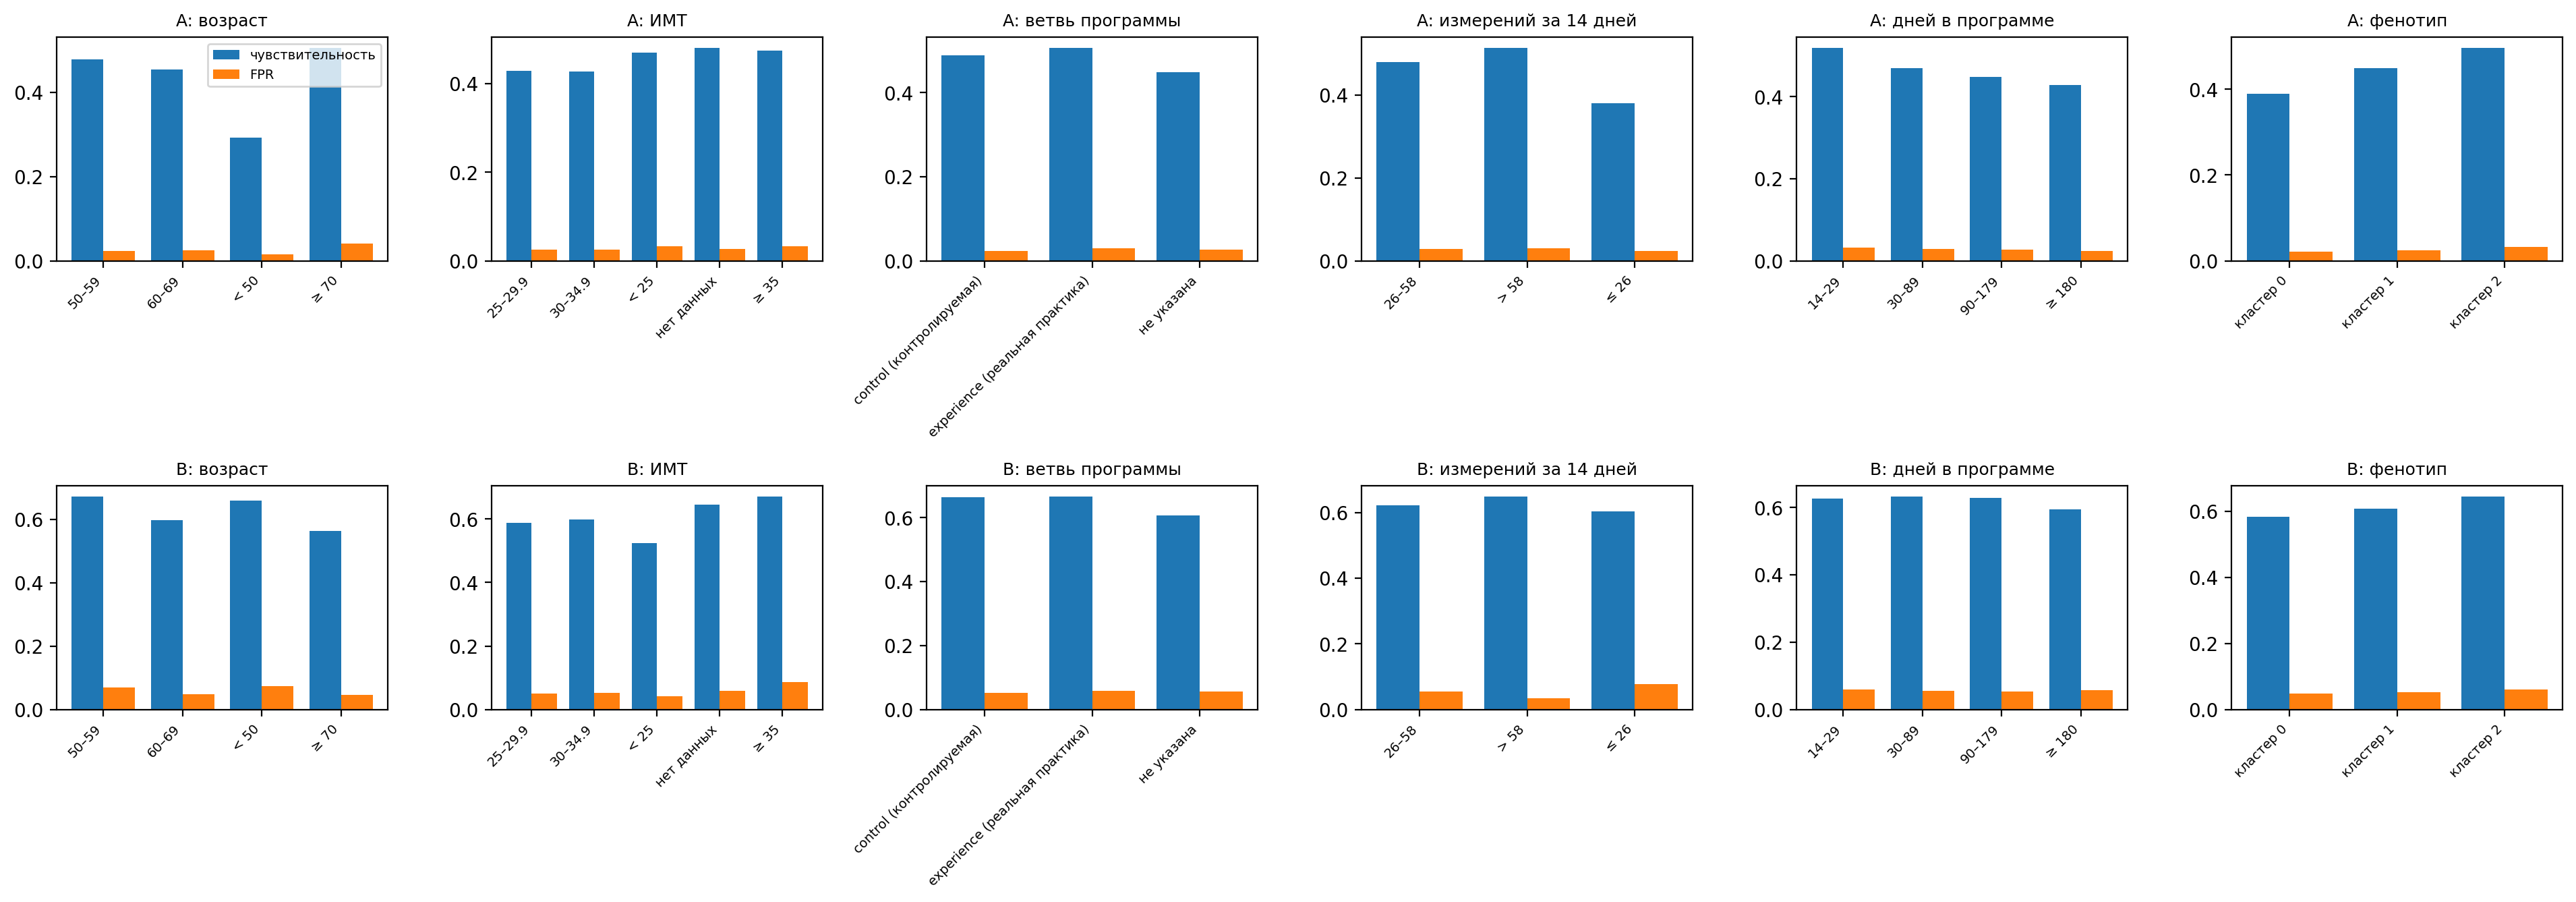

The table this chart was drawn from, first rows:
target, признак, группа, пациентов, окон, доля событий, AUROC, AUROC 95% ДИ, AUPRC, AUPRC 95% ДИ, AUPRC / доля, sensitivity, FPR, PPV, прогноз / наблюдаемое, ECE, тревог на пациента в неделю
A, возраст, 50–59, 2151, 92834, 0.04373, 0.9076, [0.894; 0.919], 0.4823, [0.415; 0.539], 11.03, 0.4788, 0.02363, 0.481, 0.9619, 0.002357, 0.1016
A, возраст, 60–69, 3244, 148866, 0.04366, 0.9025, [0.892; 0.912], 0.4484, [0.395; 0.501], 10.27, 0.4542, 0.02572, 0.4463, 0.9859, 0.001479, 0.1037
A, возраст, < 50, 1894, 64800, 0.03103, 0.862, [0.843; 0.880], 0.3076, [0.249; 0.365], 9.91, 0.2929, 0.01473, 0.389, 1.003, 0.001193, 0.05452
A, возраст, ≥ 70, 2418, 113710, 0.06162, 0.888, [0.877; 0.897], 0.4632, [0.423; 0.499], 7.516, 0.5059, 0.0411, 0.447, 0.9755, 0.00202, 0.1627
A, ИМТ, 25–29.9, 2049, 92532, 0.04411, 0.8926, [0.878; 0.905], 0.4313, [0.362; 0.493], 9.777, 0.4299, 0.02588, 0.434, 0.976, 0.001589, 0.102
A, ИМТ, 30–34.9, 1346, 63155, 0.04261, 0.8878, [0.872; 0.902], 0.3945, [0.329; 0.452], 9.258, 0.4281, 0.02555, 0.4271, 0.9979, 0.001173, 0.09964
A, ИМТ, < 25, 1041, 42748, 0.04877, 0.8994, [0.882; 0.914], 0.4043, [0.348; 0.461], 8.289, 0.471, 0.03268, 0.4249, 0.9533, 0.00306, 0.1261
A, ИМТ, нет данных, 4200, 186322, 0.04714, 0.9004, [0.891; 0.909], 0.476, [0.434; 0.515], 10.1, 0.4807, 0.02692, 0.469, 0.9803, 0.001347, 0.1127
A, ИМТ, ≥ 35, 777, 35598, 0.05439, 0.8926, [0.870; 0.910], 0.4579, [0.371; 0.530], 8.419, 0.4747, 0.03351, 0.4489, 0.9805, 0.002942, 0.1342
A, ветвь программы, control (контролируемая), 353, 20220, 0.04174, 0.896, [0.858; 0.924], 0.4575, [0.325; 0.559], 10.96, 0.4893, 0.02276, 0.4836, 1.001, 0.003001, 0.09855
A, ветвь программы, experience (реальная практика), 1236, 73822, 0.04944, 0.9047, [0.890; 0.917], 0.4894, [0.424; 0.544], 9.898, 0.506, 0.02987, 0.4684, 0.9949, 0.00174, 0.1246
A, ветвь программы, не указана, 7824, 326313, 0.04622, 0.8944, [0.887; 0.901], 0.4366, [0.403; 0.468], 9.445, 0.4488, 0.02742, 0.4424, 0.9738, 0.00135, 0.1094
A, измерений за 14 дней, 26–58, 6883, 138137, 0.04848, 0.8989, [0.890; 0.907], 0.4635, [0.421; 0.500], 9.56, 0.4792, 0.02867, 0.4599, 0.9816, 0.0019, 0.1179
A, измерений за 14 дней, > 58, 5418, 139001, 0.04973, 0.9131, [0.905; 0.921], 0.5002, [0.462; 0.536], 10.06, 0.5136, 0.03043, 0.469, 0.9732, 0.002168, 0.1271
A, измерений за 14 дней, ≤ 26, 6576, 143217, 0.04167, 0.8731, [0.862; 0.883], 0.3634, [0.325; 0.400], 8.721, 0.3805, 0.02392, 0.4089, 0.9827, 0.001516, 0.09049
A, дней в программе, 14–29, 9310, 51124, 0.05457, 0.8913, [0.880; 0.903], 0.4985, [0.462; 0.533], 9.134, 0.5186, 0.0317, 0.4857, 0.9665, 0.00266, 0.136
A, дней в программе, 30–89, 8322, 136326, 0.04815, 0.8989, [0.890; 0.907], 0.464, [0.427; 0.496], 9.636, 0.4691, 0.0289, 0.4509, 0.9874, 0.0009542, 0.1169
A, дней в программе, 90–179, 6158, 136360, 0.04583, 0.8975, [0.889; 0.905], 0.4322, [0.396; 0.462], 9.43, 0.448, 0.02688, 0.4447, 0.9665, 0.00217, 0.1078
A, дней в программе, ≥ 180, 3342, 96545, 0.04115, 0.893, [0.881; 0.904], 0.4058, [0.352; 0.453], 9.86, 0.4289, 0.02476, 0.4264, 0.9934, 0.001024, 0.09658
A, фенотип, кластер 0, 8325, 80142, 0.04103, 0.8879, [0.878; 0.897], 0.4051, [0.368; 0.440], 9.873, 0.389, 0.02103, 0.4418, 0.9484, 0.002368, 0.08429
A, фенотип, кластер 1, 9008, 160723, 0.04418, 0.8961, [0.888; 0.903], 0.4427, [0.411; 0.471], 10.02, 0.4496, 0.02521, 0.4518, 0.9882, 0.001746, 0.1026
A, фенотип, кластер 2, 8827, 179490, 0.0512, 0.8993, [0.892; 0.906], 0.4668, [0.436; 0.495], 9.118, 0.4961, 0.03278, 0.4496, 0.9827, 0.001327, 0.1318
A, регион, Алтайский край, 275, 17334, 0.04534, 0.8947, [0.865; 0.918], 0.3641, [0.268; 0.444], 8.029, 0.3855, 0.02846, 0.3915, 0.9608, 0.003929, 0.1042
A, регион, Волгоградская область, 1027, 55885, 0.04128, 0.8939, [0.877; 0.910], 0.406, [0.330; 0.475], 9.835, 0.4378, 0.02718, 0.4096, 1.021, 0.002497, 0.103
A, регион, Воронежская область, 595, 29904, 0.05571, 0.877, [0.852; 0.898], 0.4286, [0.326; 0.529], 7.693, 0.4196, 0.0346, 0.4171, 0.9944, 0.003053, 0.1308
A, регион, Кемеровская область, 368, 19200, 0.04677, 0.8722, [0.841; 0.897], 0.3906, [0.272; 0.496], 8.352, 0.4076, 0.02912, 0.4071, 0.9994, 0.004581, 0.1093
A, регион, Костромская область, 155, 3665, 0.03738, 0.8655, [0.744; 0.926], 0.412, [0.169; 0.559], 11.02, 0.4891, 0.01956, 0.4926, 1.045, 0.006231, 0.08658
A, регион, Красноярский край, 457, 16592, 0.04291, 0.9256, [0.896; 0.947], 0.5548, [0.416; 0.665], 12.93, 0.5463, 0.0233, 0.5125, 0.9896, 0.005815, 0.1067
A, регион, Курская область, 171, 4653, 0.03009, 0.8728, [0.783; 0.928], 0.3758, [0.102; 0.624], 12.49, 0.3429, 0.01462, 0.4211, 1.111, 0.005817, 0.05717
A, регион, Московская область, 1235, 44733, 0.05135, 0.894, [0.875; 0.911], 0.4171, [0.348; 0.487], 8.123, 0.4449, 0.02835, 0.4593, 0.8839, 0.006031, 0.1161
A, регион, Новосибирская область, 1156, 42658, 0.04996, 0.8831, [0.864; 0.899], 0.4312, [0.366; 0.491], 8.633, 0.4533, 0.02889, 0.452, 0.9574, 0.002521, 0.1169
A, регион, Ростовская область, 365, 19290, 0.04282, 0.8995, [0.867; 0.924], 0.4171, [0.286; 0.521], 9.742, 0.4806, 0.02773, 0.4367, 1.004, 0.002061, 0.11
A, регион, Саратовская область, 188, 6113, 0.02666, 0.8279, [0.720; 0.891], 0.228, [0.098; 0.359], 8.55, 0.3129, 0.01529, 0.3592, 1.14, 0.006758, 0.0542
A, регион, Тульская область, 735, 24224, 0.04718, 0.9129, [0.886; 0.934], 0.5167, [0.370; 0.644], 10.95, 0.5459, 0.0279, 0.4921, 0.9706, 0.003027, 0.1221
A, регион, Тюменская область, 1509, 88060, 0.04433, 0.8982, [0.883; 0.910], 0.4461, [0.381; 0.504], 10.06, 0.4503, 0.02639, 0.4418, 1.003, 0.001069, 0.1054
A, регион, Ханты-Мансийский автономный округ — Югра, 1022, 45157, 0.05277, 0.9177, [0.901; 0.932], 0.5512, [0.469; 0.620], 10.45, 0.5476, 0.0288, 0.5144, 0.9597, 0.003717, 0.1311
A, регион, Ярославская область, 50, 850, 0.04588, 0.8038, [0.675; 0.912], 0.2297, [0.066; 0.356], 5.007, 0.3077, 0.03329, 0.3077, 1.025, 0.01767, 0.1071
B, возраст, 50–59, 2151, 92834, 0.1613, 0.9141, [0.906; 0.922], 0.7247, [0.694; 0.752], 4.492, 0.6714, 0.07023, 0.6478, 0.9882, 0.003716, 0.3902
B, возраст, 60–69, 3244, 148866, 0.1169, 0.9103, [0.903; 0.917], 0.6594, [0.627; 0.690], 5.64, 0.5964, 0.04848, 0.6196, 1, 0.002063, 0.2626
B, возраст, < 50, 1894, 64800, 0.1601, 0.903, [0.894; 0.912], 0.6949, [0.661; 0.726], 4.341, 0.6597, 0.07303, 0.6325, 0.9913, 0.003243, 0.3895
B, возраст, ≥ 70, 2418, 113710, 0.1071, 0.9061, [0.898; 0.914], 0.6147, [0.578; 0.647], 5.742, 0.5624, 0.04513, 0.5991, 1.007, 0.001804, 0.2345
B, ИМТ, 25–29.9, 2049, 92532, 0.1179, 0.9049, [0.895; 0.913], 0.6448, [0.604; 0.682], 5.47, 0.588, 0.04986, 0.6118, 0.9918, 0.001905, 0.2644
B, ИМТ, 30–34.9, 1346, 63155, 0.1191, 0.9074, [0.896; 0.917], 0.6536, [0.600; 0.698], 5.486, 0.5989, 0.05233, 0.6075, 1.016, 0.00358, 0.274
B, ИМТ, < 25, 1041, 42748, 0.09912, 0.9056, [0.891; 0.918], 0.597, [0.524; 0.653], 6.023, 0.5235, 0.04162, 0.5805, 0.9833, 0.004113, 0.2086
B, ИМТ, нет данных, 4200, 186322, 0.139, 0.9136, [0.908; 0.918], 0.6967, [0.674; 0.717], 5.012, 0.6456, 0.05795, 0.6427, 0.9985, 0.001934, 0.3258
B, ИМТ, ≥ 35, 777, 35598, 0.1786, 0.9043, [0.890; 0.917], 0.7145, [0.658; 0.761], 4, 0.6705, 0.08608, 0.6288, 0.9836, 0.005791, 0.4445
B, ветвь программы, control (контролируемая), 353, 20220, 0.1272, 0.9298, [0.912; 0.944], 0.7164, [0.638; 0.778], 5.632, 0.6645, 0.05151, 0.6528, 1.036, 0.006827, 0.3021
B, ветвь программы, experience (реальная практика), 1236, 73822, 0.1427, 0.9202, [0.911; 0.928], 0.7182, [0.678; 0.751], 5.034, 0.6658, 0.0592, 0.6517, 1.012, 0.005381, 0.3401
B, ветвь программы, не указана, 7824, 326313, 0.1282, 0.9065, [0.902; 0.911], 0.6619, [0.642; 0.680], 5.164, 0.6073, 0.05533, 0.6174, 0.9906, 0.001704, 0.2942
B, измерений за 14 дней, 26–58, 6883, 138137, 0.138, 0.9012, [0.895; 0.907], 0.6891, [0.665; 0.711], 4.995, 0.623, 0.05504, 0.6443, 0.9966, 0.002934, 0.3113
B, измерений за 14 дней, > 58, 5418, 139001, 0.09344, 0.9414, [0.936; 0.946], 0.7068, [0.681; 0.731], 7.565, 0.6491, 0.03522, 0.6551, 0.9989, 0.002566, 0.216
B, измерений за 14 дней, ≤ 26, 6576, 143217, 0.1598, 0.8831, [0.877; 0.889], 0.642, [0.620; 0.662], 4.018, 0.6039, 0.07817, 0.595, 0.9957, 0.002726, 0.3784
B, дней в программе, 14–29, 9310, 51124, 0.1287, 0.9143, [0.909; 0.920], 0.6646, [0.643; 0.686], 5.165, 0.6271, 0.06023, 0.606, 1.004, 0.005142, 0.3108
B, дней в программе, 30–89, 8322, 136326, 0.1259, 0.9172, [0.913; 0.922], 0.6806, [0.661; 0.700], 5.406, 0.6322, 0.05489, 0.6239, 0.9972, 0.001813, 0.2977
B, дней в программе, 90–179, 6158, 136360, 0.1289, 0.9157, [0.910; 0.921], 0.6875, [0.666; 0.708], 5.332, 0.6291, 0.05329, 0.636, 0.9953, 0.002919, 0.2976
B, дней в программе, ≥ 180, 3342, 96545, 0.1409, 0.8889, [0.881; 0.897], 0.6591, [0.627; 0.690], 4.677, 0.5944, 0.0584, 0.6254, 0.9944, 0.002622, 0.3125
B, фенотип, кластер 0, 8325, 80142, 0.1204, 0.9047, [0.899; 0.910], 0.6522, [0.631; 0.673], 5.416, 0.5849, 0.04871, 0.6217, 0.9874, 0.00217, 0.2643
B, фенотип, кластер 1, 9008, 160723, 0.1269, 0.9098, [0.905; 0.914], 0.6718, [0.653; 0.689], 5.294, 0.6094, 0.05342, 0.6238, 0.9922, 0.00173, 0.2893
B, фенотип, кластер 2, 8827, 179490, 0.1387, 0.9125, [0.908; 0.916], 0.6878, [0.671; 0.705], 4.96, 0.645, 0.06124, 0.629, 1.004, 0.002574, 0.3318
B, регион, Алтайский край, 275, 17334, 0.1229, 0.9072, [0.885; 0.925], 0.6587, [0.567; 0.733], 5.36, 0.5822, 0.04999, 0.62, 0.9781, 0.008165, 0.2692
... 17 more rows
